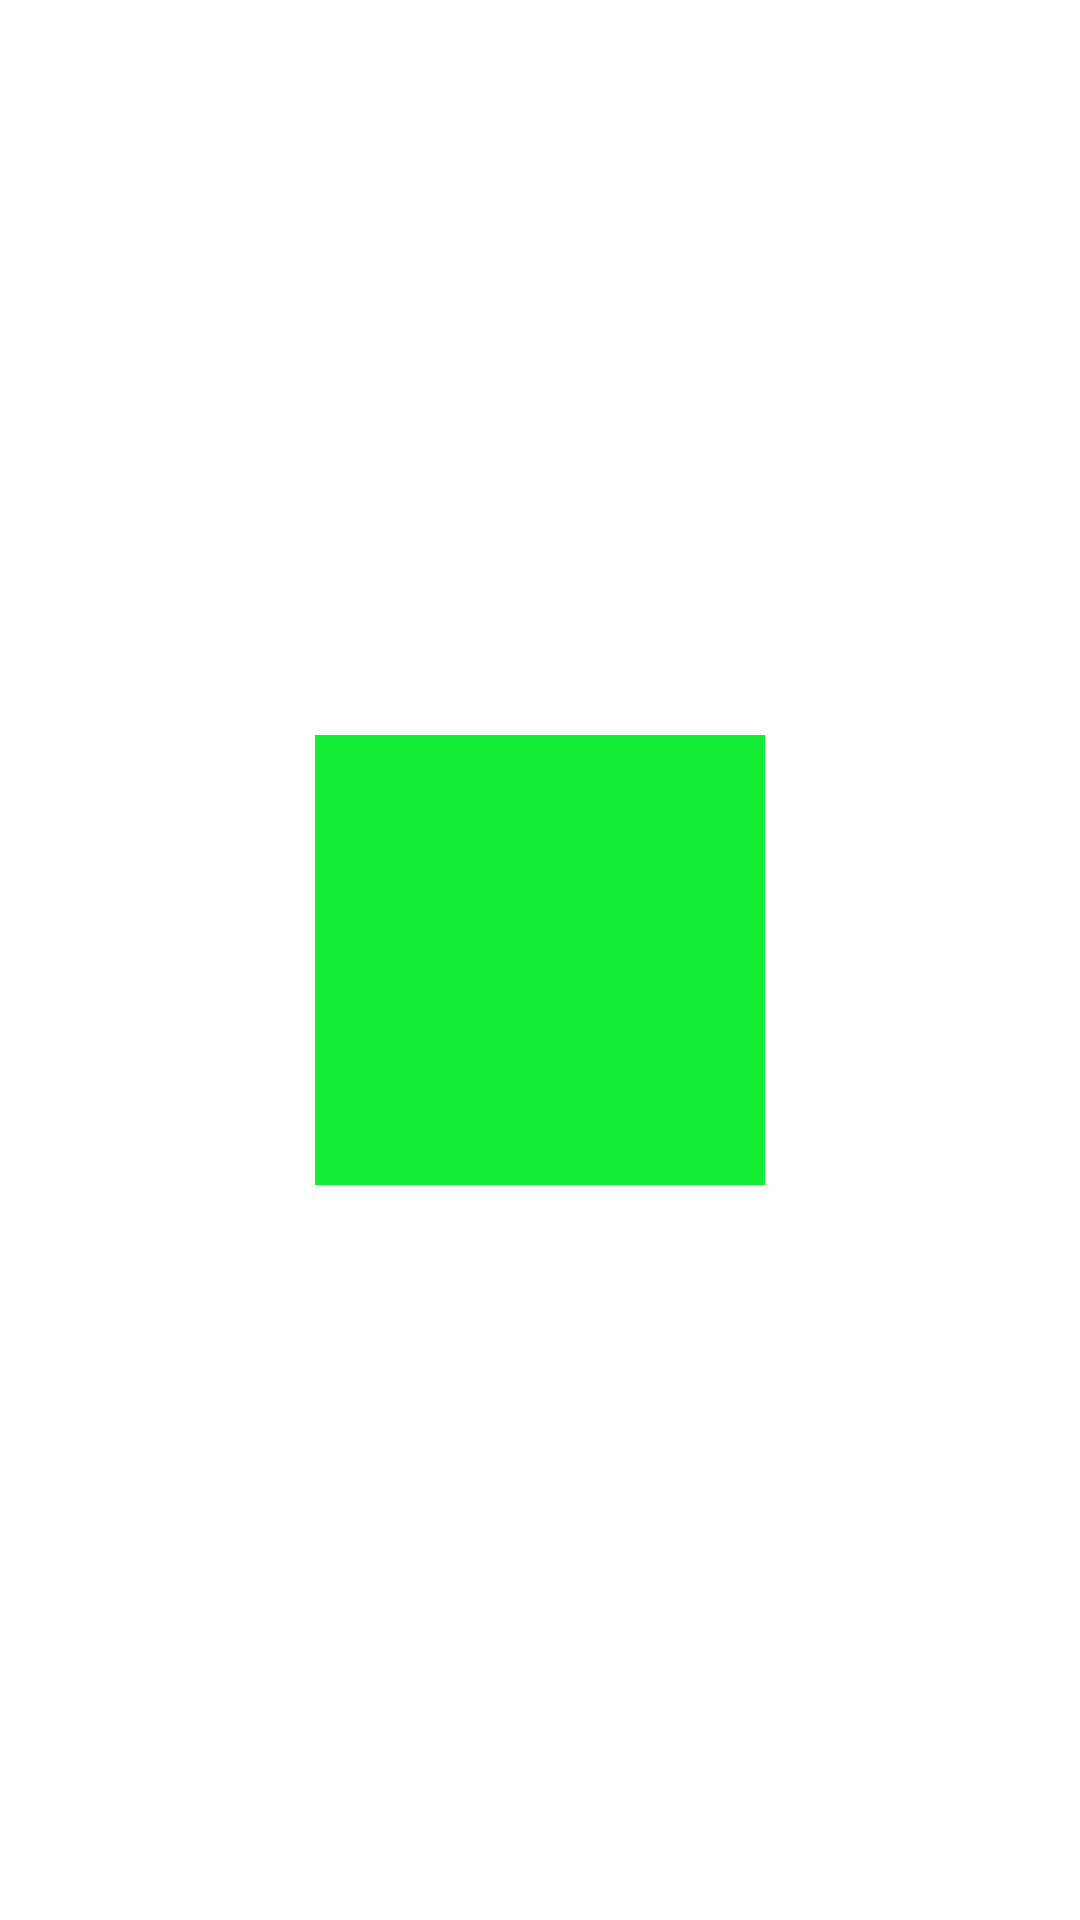

The Android layout XML behind this screen, and the referenced resources:
<!-- AndroidManifest.xml: application theme Theme.MyFragmentNavigatorDemo -->
<!-- res/layout/fragment_b.xml -->
<?xml version="1.0" encoding="utf-8"?>
<androidx.constraintlayout.widget.ConstraintLayout xmlns:android="http://schemas.android.com/apk/res/android"
    android:layout_width="match_parent"
    android:layout_height="match_parent"
    xmlns:app="http://schemas.android.com/apk/res-auto">

    <ImageView
        android:layout_width="150dp"
        android:layout_height="150dp"
        android:textSize="50sp"
        android:src="#11ee33"
        app:layout_constraintTop_toTopOf="parent"
        app:layout_constraintBottom_toBottomOf="parent"
        app:layout_constraintLeft_toLeftOf="parent"
        app:layout_constraintRight_toRightOf="parent"/>

</androidx.constraintlayout.widget.ConstraintLayout>
<!-- resources referenced by this layout -->
<resources>
  <style name="Theme.MyFragmentNavigatorDemo" parent="Theme.MaterialComponents.DayNight.DarkActionBar">
          
          <item name="colorPrimary">@color/purple_500</item>
          <item name="colorPrimaryVariant">@color/purple_700</item>
          <item name="colorOnPrimary">@color/white</item>
          
          <item name="colorSecondary">@color/teal_200</item>
          <item name="colorSecondaryVariant">@color/teal_700</item>
          <item name="colorOnSecondary">@color/black</item>
          
          <item name="android:statusBarColor" tools:targetApi="l">?attr/colorPrimaryVariant</item>
          
      </style>
  <!-- not gathered from this repository: default colours our renderer supplied (Android Studio template values) -->
  <color name="purple_500">#FF6200EE</color>
  <color name="purple_700">#FF3700B3</color>
  <color name="teal_200">#FF03DAC5</color>
  <color name="teal_700">#FF018786</color>
  <color name="black">#FF000000</color>
  <color name="white">#FFFFFFFF</color>
</resources>
